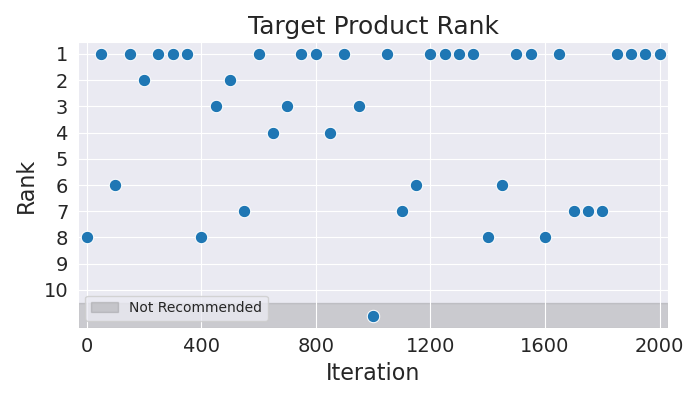

Values plotted in this chart, from the file beside it:
Iteration, Rank
0, 8
50, 1
100, 6
150, 1
200, 2
250, 1
300, 1
350, 1
400, 8
450, 3
500, 2
550, 7
600, 1
650, 4
700, 3
750, 1
800, 1
850, 4
900, 1
950, 3
1000, 11
1050, 1
1100, 7
1150, 6
1200, 1
1250, 1
1300, 1
1350, 1
1400, 8
1450, 6
1500, 1
1550, 1
1600, 8
1650, 1
1700, 7
1750, 7
1800, 7
1850, 1
1900, 1
1950, 1
2000, 1
